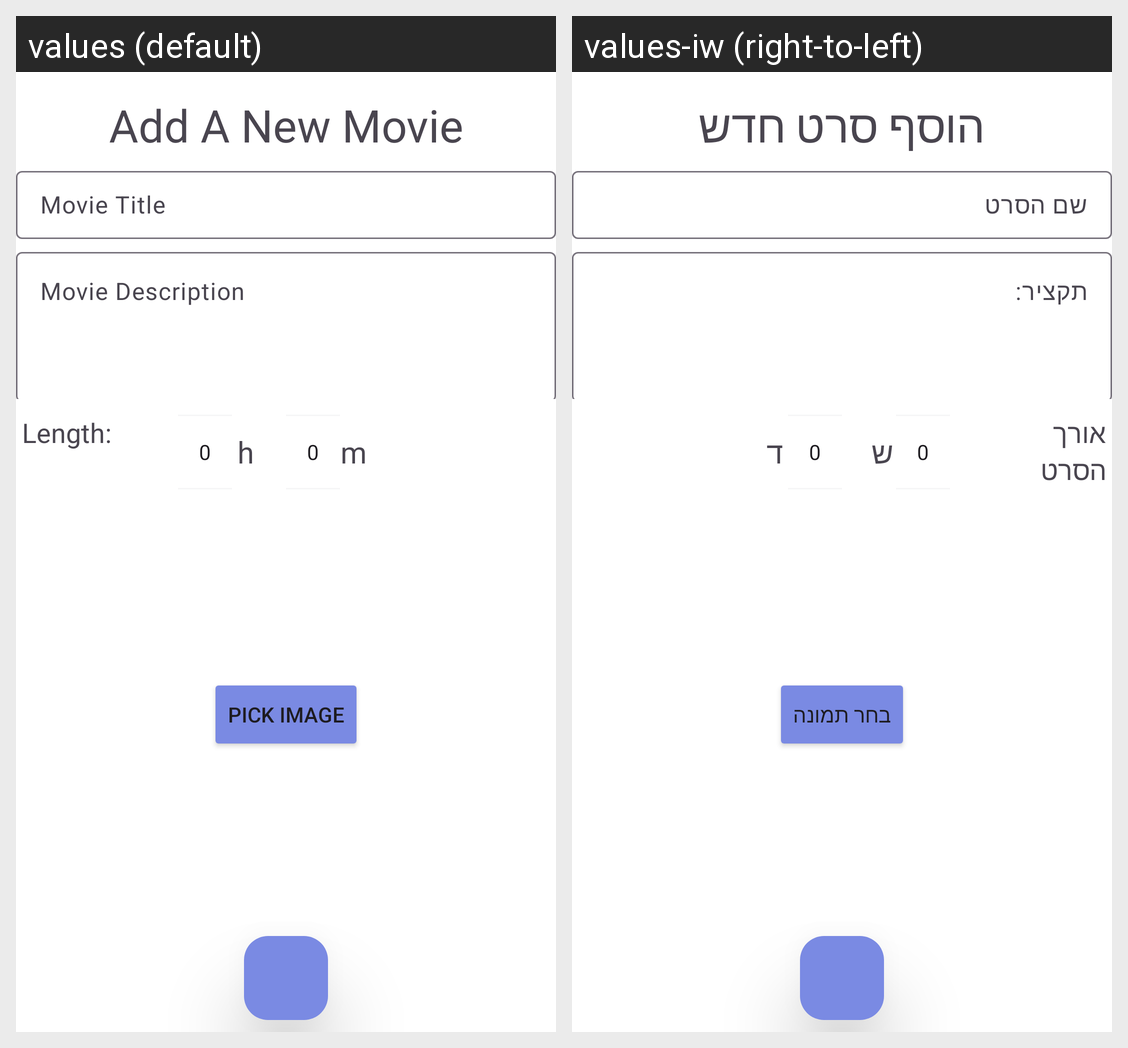

This grid shows one Android layout under two languages. Give, for every string resource on the screen, its name, the default text and each shown locale's text.
Android screen res/layout/add_item_page_fragment.xml rendered under 2 locales, left to right: values (default), values-iw (right-to-left). Device: Nexus 5 (rendered at 1080×1920; each locale shown at half size, 540×960, under a caption strip naming it); theme Theme.MyFavoriteMovie.
Strings drawn on this screen, with the default value and each locale's value (text and hints the layout hard-codes, and strings that could not be matched under every locale, appear in the picture but are not listed):

add_item_headline
  values: Add A New Movie
  values-iw: הוסף סרט חדש

movie_title
  values: Movie Title
  values-iw: שם הסרט

movie_description
  values: Movie Description
  values-iw: תקציר:

movie_length
  values: Length:
  values-iw: אורך הסרט

length_hours
  values: h
  values-iw: ש

length_minutes
  values: m
  values-iw: ד

pick_image
  values: Pick Image
  values-iw: בחר תמונה
